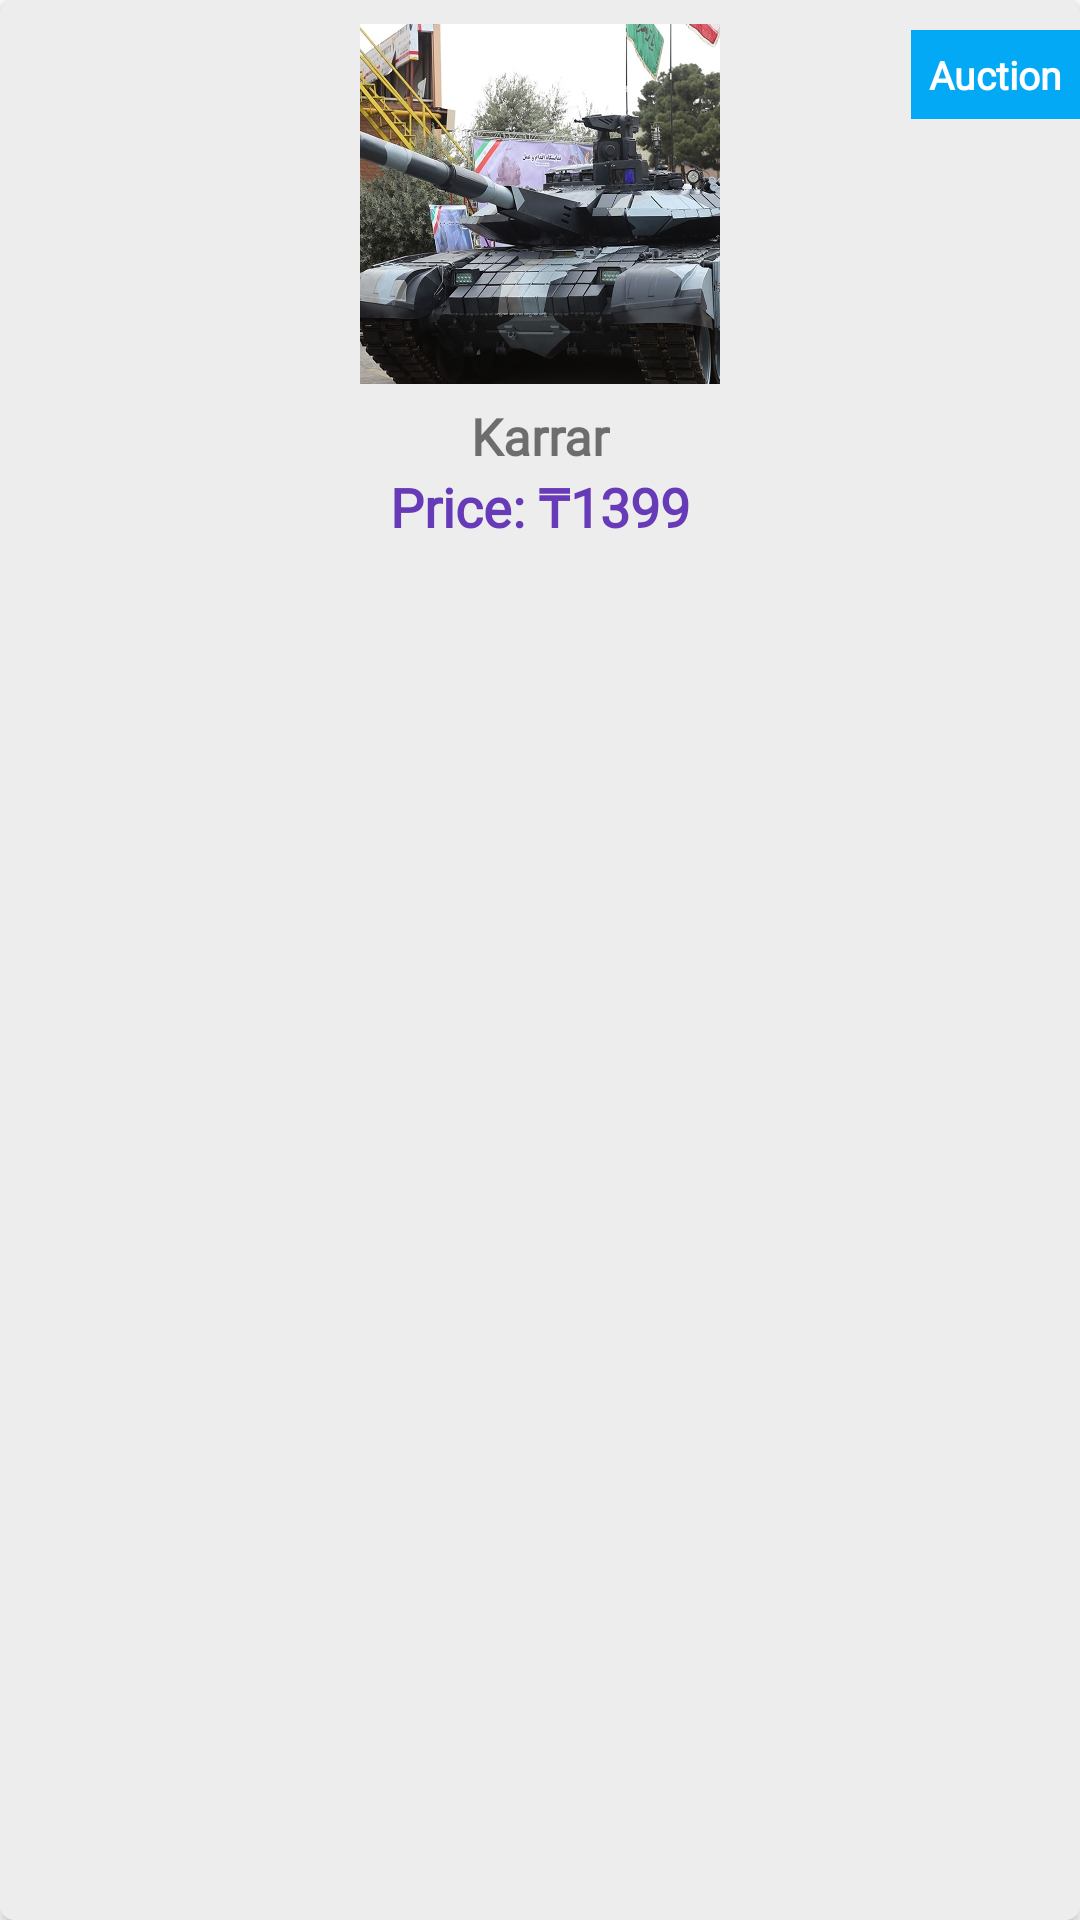

Here is an Android app screen rendered from its layout file. Give the layout XML and the strings, colors and styles it references.
<!-- AndroidManifest.xml: application theme Theme.AuctionFinal2 -->
<!-- res/layout/new_products.xml -->
<?xml version="1.0" encoding="utf-8"?>
<androidx.cardview.widget.CardView xmlns:android="http://schemas.android.com/apk/res/android"
    xmlns:app="http://schemas.android.com/apk/res-auto"
    android:layout_width="180dp"
    android:layout_height="wrap_content"
    android:layout_margin="5dp"
    android:padding="5dp"
    app:cardCornerRadius="5dp">

    <androidx.constraintlayout.widget.ConstraintLayout
        android:layout_width="match_parent"
        android:layout_height="match_parent"
        android:background="#EDEDED">

        <ImageView
            android:id="@+id/new_img"
            android:layout_width="120dp"
            android:layout_height="120dp"
            android:layout_marginTop="8dp"
            android:scaleType="centerCrop"
            android:src="@drawable/tank"
            app:layout_constraintEnd_toEndOf="parent"
            app:layout_constraintStart_toStartOf="parent"
            app:layout_constraintTop_toTopOf="parent" />

        <TextView
            android:id="@+id/textView2"
            android:layout_width="wrap_content"
            android:layout_height="wrap_content"
            android:background="@color/blue"
            android:fontFamily="@font/amethysta"
            android:padding="6dp"
            android:text="Auction"
            android:textColor="@color/white"
            android:textSize="13sp"
            android:textStyle="bold"
            app:layout_constraintBottom_toBottomOf="@+id/new_img"
            app:layout_constraintEnd_toEndOf="parent"
            app:layout_constraintTop_toTopOf="parent"
            app:layout_constraintVertical_bias="0.1" />

        <TextView
            android:id="@+id/new_product_name"
            android:layout_width="wrap_content"
            android:layout_height="wrap_content"
            android:layout_marginTop="6dp"
            android:fontFamily="@font/montserrat"
            android:text="Karrar"
            android:textSize="17sp"
            android:textStyle="bold"
            app:layout_constraintEnd_toEndOf="parent"
            app:layout_constraintStart_toStartOf="parent"
            app:layout_constraintTop_toBottomOf="@+id/new_img" />

        <androidx.constraintlayout.widget.ConstraintLayout
            android:layout_width="wrap_content"
            android:layout_height="wrap_content"
            app:layout_constraintEnd_toEndOf="@+id/new_img"
            app:layout_constraintStart_toStartOf="@+id/new_img"
            app:layout_constraintTop_toBottomOf="@+id/new_product_name">

            <TextView
                android:id="@+id/dollar"
                android:layout_width="match_parent"
                android:layout_height="wrap_content"
                android:fontFamily="@font/amethysta"
                android:text="Price: ₸"
                android:textColor="#673AB7"
                android:textSize="18sp"
                android:textStyle="bold"
                app:layout_constraintBottom_toBottomOf="parent"
                app:layout_constraintEnd_toEndOf="parent"
                app:layout_constraintHorizontal_bias="0"
                app:layout_constraintStart_toStartOf="parent" />

            <TextView
                android:id="@+id/new_price"
                android:layout_width="match_parent"
                android:layout_height="wrap_content"
                android:fontFamily="@font/amethysta"
                android:text="1399"
                android:textColor="#673AB7"
                android:textSize="18sp"
                android:textStyle="bold"
                app:layout_constraintBottom_toBottomOf="@+id/dollar"
                app:layout_constraintStart_toEndOf="@+id/dollar"
                app:layout_constraintTop_toTopOf="@+id/dollar" />


        </androidx.constraintlayout.widget.ConstraintLayout>
    </androidx.constraintlayout.widget.ConstraintLayout>
</androidx.cardview.widget.CardView>
<!-- resources referenced by this layout -->
<resources>
  <color name="blue">#03A9F4</color>
  <color name="white">#FFFFFFFF</color>
  <!-- drawable tank: jpg bitmap (drawable, 222222 bytes) -->
  <style name="Theme.AuctionFinal2" parent="Theme.MaterialComponents.DayNight.NoActionBar">
          
  
          <item name="colorOnPrimary">@color/white</item>
          
          <item name="colorSecondary">@color/teal_200</item>
          <item name="colorSecondaryVariant">@color/teal_700</item>
          <item name="colorOnSecondary">@color/black</item>
          
          <item name="android:statusBarColor" tools:targetApi="l">?attr/colorPrimaryVariant</item>
          
          <item name="colorPrimary">@color/blue</item>
          <item name="colorPrimaryVariant">@color/orange</item>
      </style>
  <color name="teal_200">#FF03DAC5</color>
  <color name="teal_700">#FF018786</color>
  <color name="black">#FF000000</color>
  <color name="orange">#ffa812</color>
</resources>
